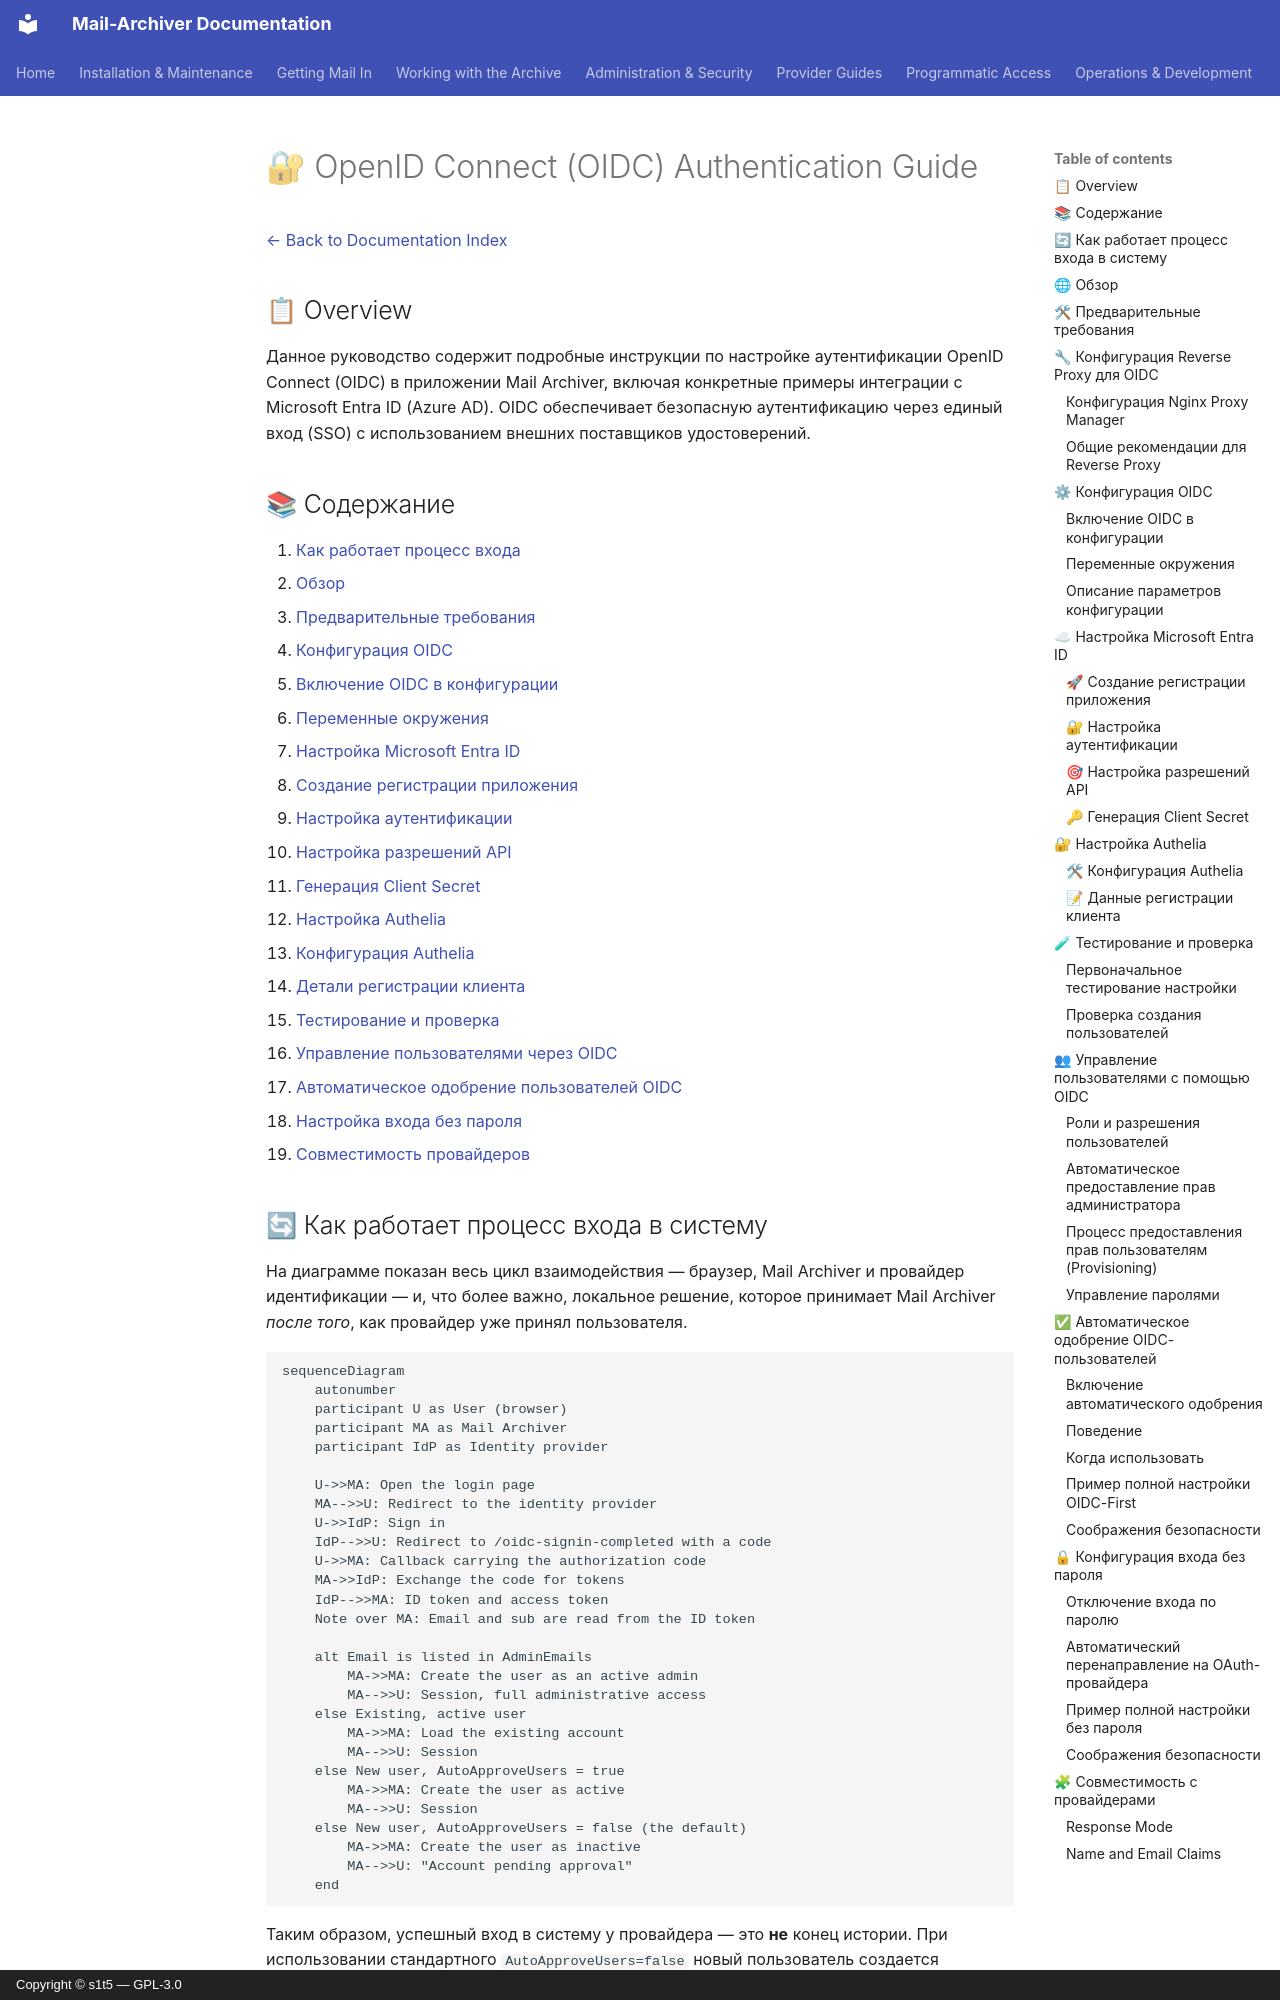

repository: s1t5/mail-archiver · page: OIDC_Implementation.ru/index.html · generator: mkdocs · copyright: Copyright © s1t5 — GPL-3.0

# 🔐 OpenID Connect (OIDC) Authentication Guide {#openid-connect-oidc-authentication-guide}

[← Back to Documentation Index](index.md)

## 📋 Overview {#overview}

Данное руководство содержит подробные инструкции по настройке аутентификации OpenID Connect (OIDC) в приложении Mail Archiver, включая конкретные примеры интеграции с Microsoft Entra ID (Azure AD). OIDC обеспечивает безопасную аутентификацию через единый вход (SSO) с использованием внешних поставщиков удостоверений.

## 📚 Содержание {#table-of-contents}

1. [Как работает процесс входа](#how-the-login-flow-works)
2. [Обзор](#overview)
3. [Предварительные требования](#prerequisites)
4. [Конфигурация OIDC](#oidc-configuration)
   - [Включение OIDC в конфигурации](#enable-oidc-in-configuration)
   - [Переменные окружения](#environment-variables)
5. [Настройка Microsoft Entra ID](#microsoft-entra-id-setup)
   - [Создание регистрации приложения](#create-app-registration)
   - [Настройка аутентификации](#configure-authentication)
   - [Настройка разрешений API](#configure-api-permissions)
   - [Генерация Client Secret](#generate-client-secret)
6. [Настройка Authelia](#authelia-setup)
   - [Конфигурация Authelia](#authelia-configuration)
   - [Детали регистрации клиента](#client-registration-details)
7. [Тестирование и проверка](#testing-and-validation)
8. [Управление пользователями через OIDC](#user-management-with-oidc)
9. [Автоматическое одобрение пользователей OIDC](#auto-approve-oidc-users)
10. [Настройка входа без пароля](#passwordless-login-configuration)
11. [Совместимость провайдеров](#provider-compatibility)

## 🔄 Как работает процесс входа в систему {#how-the-login-flow-works}

На диаграмме показан весь цикл взаимодействия — браузер, Mail Archiver и провайдер идентификации — и, что более важно, локальное решение, которое принимает Mail Archiver *после того*, как провайдер уже принял пользователя.

```mermaid
sequenceDiagram
    autonumber
    participant U as User (browser)
    participant MA as Mail Archiver
    participant IdP as Identity provider

    U->>MA: Open the login page
    MA-->>U: Redirect to the identity provider
    U->>IdP: Sign in
    IdP-->>U: Redirect to /oidc-signin-completed with a code
    U->>MA: Callback carrying the authorization code
    MA->>IdP: Exchange the code for tokens
    IdP-->>MA: ID token and access token
    Note over MA: Email and sub are read from the ID token

    alt Email is listed in AdminEmails
        MA->>MA: Create the user as an active admin
        MA-->>U: Session, full administrative access
    else Existing, active user
        MA->>MA: Load the existing account
        MA-->>U: Session
    else New user, AutoApproveUsers = true
        MA->>MA: Create the user as active
        MA-->>U: Session
    else New user, AutoApproveUsers = false (the default)
        MA->>MA: Create the user as inactive
        MA-->>U: "Account pending approval"
    end
```

Таким образом, успешный вход в систему у провайдера — это **не** конец истории.
При использовании стандартного `AutoApproveUsers=false` новый пользователь создается неактивным, и администратор должен активировать учетную запись. Если пользователь проходит аутентификацию корректно, но все равно не может войти в систему, это почти всегда означает, что он столкнулся именно с этим ограничением, а не с ошибкой конфигурации OIDC.
